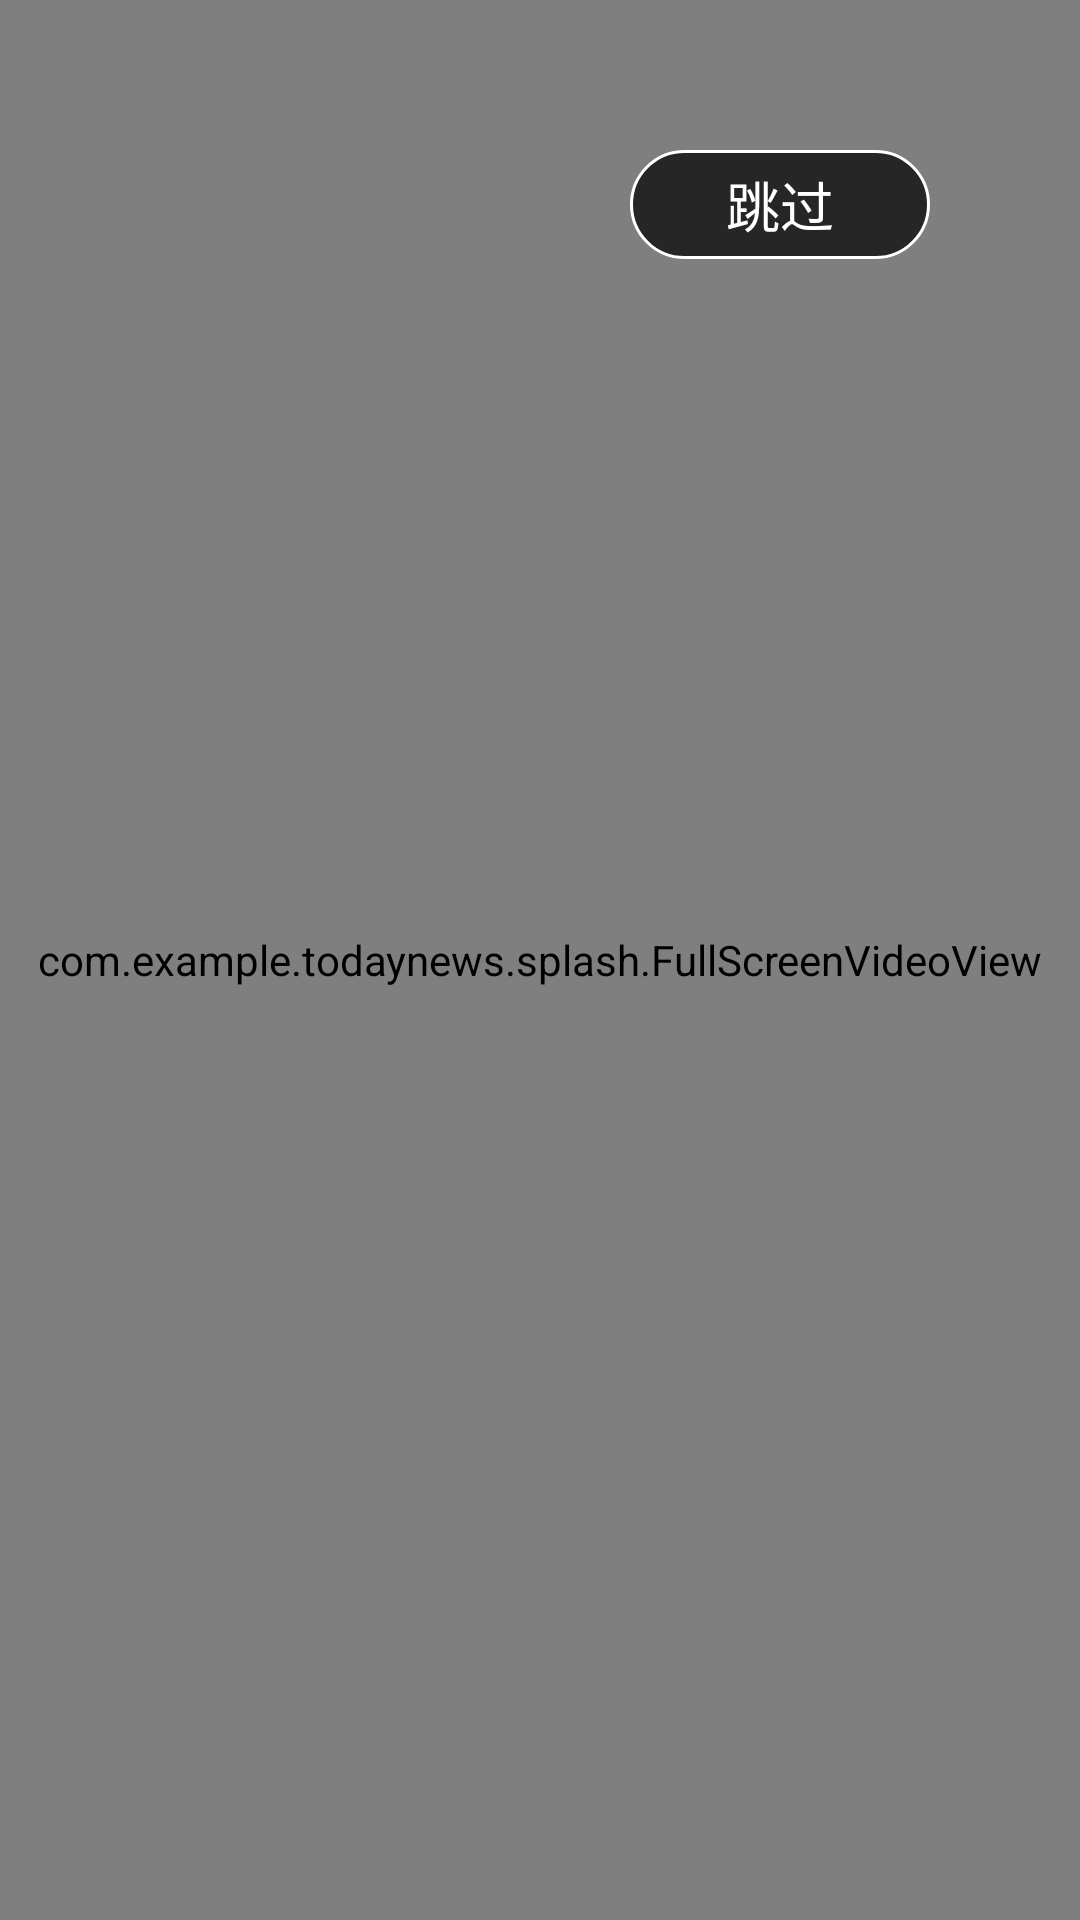

Here is an Android app screen rendered from its layout file. Give the layout XML and the strings, colors and styles it references.
<!-- AndroidManifest.xml: activity theme FullScreen -->
<!-- res/layout/activity_splash.xml -->
<?xml version="1.0" encoding="utf-8"?>
<FrameLayout
    xmlns:android="http://schemas.android.com/apk/res/android"
    xmlns:tools="http://schemas.android.com/tools"
    android:layout_width="match_parent"
    android:layout_height="match_parent"
    tools:context=".splash.SplashActivity">

    <com.example.todaynews.splash.FullScreenVideoView
        android:id="@+id/vv_play"
        style="@style/style_videoview"/>

    <TextView
        android:id="@+id/tv_splash_timer"
        android:layout_width="100dp"
        android:layout_height="wrap_content"
        android:text="@string/string_splash_textview_text"
        android:textColor="@color/white"
        android:textSize="18sp"
        android:gravity="center"
        android:layout_gravity="end"
        android:layout_marginTop="50dp"
        android:layout_marginEnd="50dp"
        android:background="@drawable/shape_splash_tv"
        android:padding="5dp"/>

</FrameLayout>
<!-- resources referenced by this layout -->
<resources>
  <color name="white">#FFFFFFFF</color>
  <!-- drawable shape_splash_tv (drawable) -->
  <?xml version="1.0" encoding="utf-8"?>
  <shape xmlns:android="http://schemas.android.com/apk/res/android">
  
      
      <corners android:radius="20dp"/>
      
      <solid android:color="@color/shape_splash_tv_bg"/>
      
      <stroke android:width="1dp" android:color="@color/white"/>
  
  </shape>
  <string name="string_splash_textview_text">跳过</string>
  <style name="style_videoview">
          <item name="android:layout_width">match_parent</item>
          <item name="android:layout_height">match_parent</item>
      </style>
  <style name="FullScreen" parent="Theme.TodayNews">
          <item name="android:windowFullscreen">true</item>
      </style>
  <color name="shape_splash_tv_bg">#B2000000</color>
  <style name="Theme.TodayNews" parent="Theme.MaterialComponents.DayNight.NoActionBar">
          
          <item name="colorPrimary">@color/purple_500</item>
          <item name="colorPrimaryVariant">@color/purple_700</item>
          <item name="colorOnPrimary">@color/white</item>
          
          <item name="colorSecondary">@color/teal_200</item>
          <item name="colorSecondaryVariant">@color/teal_700</item>
          <item name="colorOnSecondary">@color/black</item>
          
          <item name="android:statusBarColor" tools:targetApi="l">?attr/colorPrimaryVariant</item>
          
      </style>
  <color name="purple_500">#FF6200EE</color>
  <color name="purple_700">#FF3700B3</color>
  <color name="teal_200">#FF03DAC5</color>
  <color name="teal_700">#FF018786</color>
  <color name="black">#FF000000</color>
</resources>
